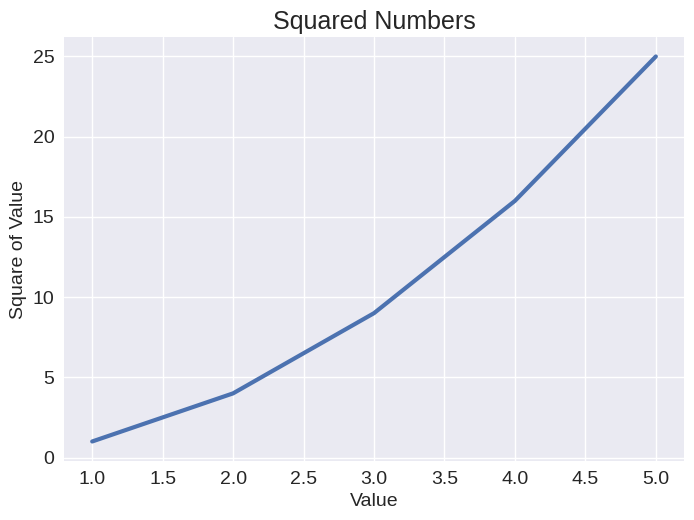

Recreate this plot in Python.
"""Lesson 1.4 - Using a Style Sheet"""

import matplotlib.pyplot as plt

# We can set a built-in stylesheet to be used for the plot
#     (this must be done before calling plt.subplots())
plt.style.use("seaborn-v0_8")

# If you use the following (book example), you'll receive a warning indicating that
#     the style is deprecated
# plt.style.use("seaborn")

# List of styles: https://matplotlib.org/stable/gallery/style_sheets/style_sheets_reference.html
# You could use the following code to identify the available stylesheet names
# for s in plt.style.available:
#     print(s)

numbers = list(range(1, 6))
squares = [x ** 2 for x in numbers]
fig, ax = plt.subplots()
ax.plot(numbers, squares, linewidth = 3)
ax.set_title("Squared Numbers", fontsize = 18)
ax.set_xlabel("Value", fontsize = 14)
ax.set_ylabel("Square of Value", fontsize = 14)
ax.tick_params(axis = "both", labelsize = 14)

plt.show()
